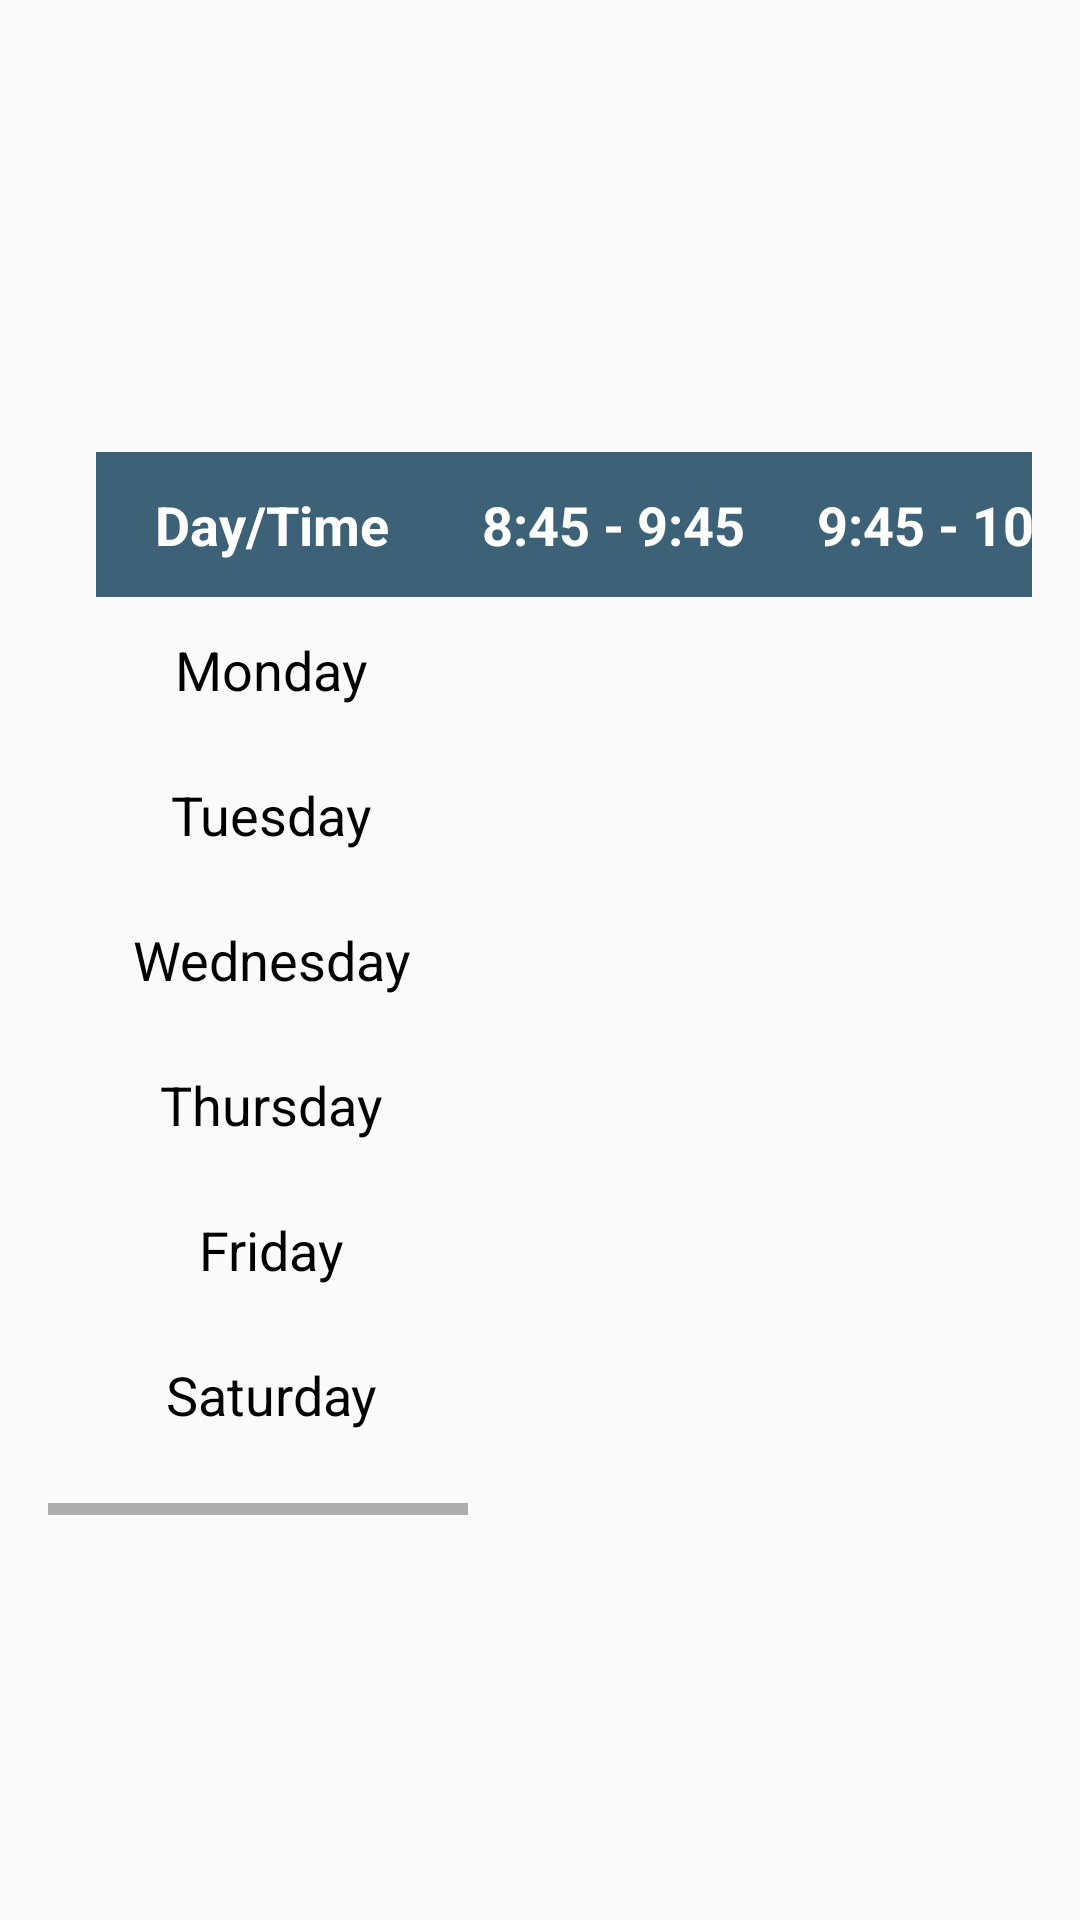

Here is an Android app screen rendered from its layout file. Give the layout XML and the strings, colors and styles it references.
<!-- AndroidManifest.xml: application theme Theme.RFID_Android_Application -->
<!-- res/layout/activityteachers_timetable.xml -->
<?xml version="1.0" encoding="utf-8"?>
<ScrollView xmlns:android="http://schemas.android.com/apk/res/android"
    android:layout_width="match_parent"
    android:layout_height="match_parent"
    android:padding="16dp"
    android:fillViewport="true">

    <LinearLayout
        android:layout_width="match_parent"
        android:layout_height="wrap_content"
        android:gravity="center"
        android:orientation="vertical">

        <HorizontalScrollView
            android:id="@+id/horizontalScroll"
            android:layout_width="match_parent"
            android:layout_height="wrap_content"
            android:fillViewport="true"
            android:scrollbarAlwaysDrawHorizontalTrack="true">

            <LinearLayout
                android:layout_width="wrap_content"
                android:layout_height="wrap_content"
                android:gravity="center">

                <TableLayout
                    android:id="@+id/TeacherTimetable"
                    android:layout_width="wrap_content"
                    android:layout_height="wrap_content"
                    android:stretchColumns="*"
                    android:padding="8dp"
                    android:layout_margin="8dp">

                    
                    <TableRow android:background="@color/mainBlueColor">
                        <TextView
                            android:text="Day/Time"
                            android:padding="12dp"
                            android:gravity="center"
                            android:textStyle="bold"
                            android:textSize="18sp"
                            android:textColor="@android:color/white"
                            android:layout_width="wrap_content"
                            android:layout_height="wrap_content" />

                        <TextView
                            android:text="8:45 - 9:45"
                            android:padding="12dp"
                            android:gravity="center"
                            android:textStyle="bold"
                            android:textSize="18sp"
                            android:textColor="@android:color/white"
                            android:layout_width="wrap_content"
                            android:layout_height="wrap_content" />

                        <TextView
                            android:text="9:45 - 10:45"
                            android:padding="12dp"
                            android:gravity="center"
                            android:textStyle="bold"
                            android:textSize="18sp"
                            android:textColor="@android:color/white"
                            android:layout_width="wrap_content"
                            android:layout_height="wrap_content" />

                        <TextView
                            android:text="10:45 - 11:15"
                            android:padding="12dp"
                            android:gravity="center"
                            android:textStyle="bold"
                            android:textSize="18sp"
                            android:textColor="@android:color/holo_red_light"
                            android:layout_width="wrap_content"
                            android:layout_height="wrap_content" />

                        <TextView
                            android:text="11:15 - 12:15"
                            android:padding="12dp"
                            android:gravity="center"
                            android:textStyle="bold"
                            android:textSize="18sp"
                            android:textColor="@android:color/white"
                            android:layout_width="wrap_content"
                            android:layout_height="wrap_content" />

                        <TextView
                            android:text="12:15 - 1:15"
                            android:padding="12dp"
                            android:gravity="center"
                            android:textStyle="bold"
                            android:textSize="18sp"
                            android:textColor="@android:color/white"
                            android:layout_width="wrap_content"
                            android:layout_height="wrap_content" />
                    </TableRow>

                    
                    <TableRow>
                        <TextView android:text="Monday"
                            android:padding="12dp"
                            android:gravity="center"
                            android:textSize="18sp"
                            android:textColor="@android:color/black"
                            android:layout_width="wrap_content"
                            android:layout_height="wrap_content"/>
                    </TableRow>

                    <TableRow>
                        <TextView android:text="Tuesday"
                            android:padding="12dp"
                            android:gravity="center"
                            android:textSize="18sp"
                            android:textColor="@android:color/black"
                            android:layout_width="wrap_content"
                            android:layout_height="wrap_content"/>
                    </TableRow>

                    <TableRow>
                        <TextView android:text="Wednesday"
                            android:padding="12dp"
                            android:gravity="center"
                            android:textSize="18sp"
                            android:textColor="@android:color/black"
                            android:layout_width="wrap_content"
                            android:layout_height="wrap_content"/>
                    </TableRow>

                    <TableRow>
                        <TextView android:text="Thursday"
                            android:padding="12dp"
                            android:gravity="center"
                            android:textSize="18sp"
                            android:textColor="@android:color/black"
                            android:layout_width="wrap_content"
                            android:layout_height="wrap_content"/>
                    </TableRow>

                    <TableRow>
                        <TextView android:text="Friday"
                            android:padding="12dp"
                            android:gravity="center"
                            android:textSize="18sp"
                            android:textColor="@android:color/black"
                            android:layout_width="wrap_content"
                            android:layout_height="wrap_content"/>
                    </TableRow>

                    <TableRow>
                        <TextView android:text="Saturday"
                            android:padding="12dp"
                            android:gravity="center"
                            android:textSize="18sp"
                            android:textColor="@android:color/black"
                            android:layout_width="wrap_content"
                            android:layout_height="wrap_content"/>
                    </TableRow>

                </TableLayout>

            </LinearLayout>

        </HorizontalScrollView>

    </LinearLayout>

</ScrollView>
<!-- resources referenced by this layout -->
<resources>
  <color name="mainBlueColor">#3D6176</color>
  <style name="Theme.RFID_Android_Application" parent="Base.Theme.RFID_Android_Application" />
  <style name="Base.Theme.RFID_Android_Application" parent="Theme.Design.Light.NoActionBar">
          
          
      </style>
</resources>
